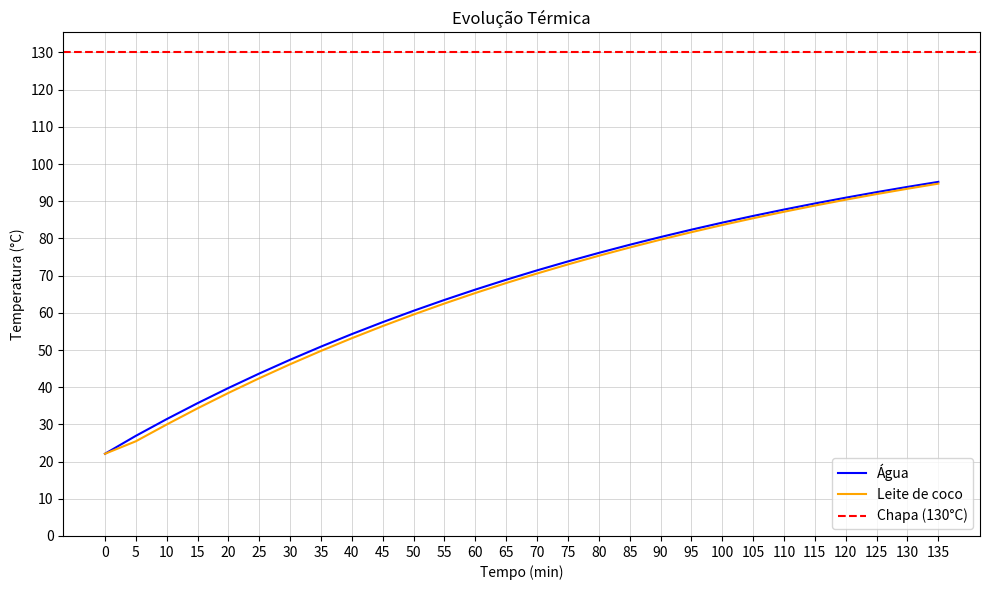

Python code for this plot:
import numpy as np
from scipy.integrate import odeint
import matplotlib.pyplot as plt

# Capacidades térmicas específicas
c_agua = 4186
c_leite_coco = 4235

#raios
raio_balde = 89.35/1000
raio_lata = 33.06/1000

#altura
altura_lata = 6.69/100
altura_balde = 12.4/100

#espessuras
e_balde = 0.91/5
e_lata = 0.08/5

# Massas
m_agua = 3.331
m_leite = 0.232

# Áreas reais
A_chapa_agua = np.pi * raio_balde**2
A_agua_leite = 2 * np.pi * raio_lata *  + np.pi * raio_lata**2
A_sup_agua = (np.pi*raio_balde**2)-(np.pi * raio_lata**2)
A_sup_leite = np.pi * raio_lata**2
A_lateral_balde = np.pi*altura_balde*raio_balde*2

# Coeficientes de troca térmica
k_aco = 16.2
k_lata = 226
h_ar = 1.77
leite_ar = 13.6

# Temperatura da chapa
T_chapa = 130
T_amb = 22.1
#Resistencias térmicas
R_cond_base = e_balde/(k_aco*A_chapa_agua)
R_cond_lata = e_lata/(k_lata*A_agua_leite)
R_conv_balde = 1/(h_ar*A_lateral_balde)
R_cond_balde = e_balde/(k_aco*A_lateral_balde)
R_conv_leite = 1/(h_ar*A_sup_leite)
R_conv_agua = 1/(h_ar*A_sup_agua)

# Modelo
def modelo(T, t):
    T_agua = T[0]
    T_leite = T[1]
    Q1 =  (T_chapa-T_agua)/(R_cond_base)
    Q2 = (T_agua-T_amb)/(R_cond_balde+R_conv_balde)
    Q3 = (T_agua-T_leite)/(R_cond_lata)
    Q4 = (T_agua-T_amb)/(R_conv_agua)
    Q5 = (T_leite-T_amb)/(R_conv_leite)
    dT_agua_dt = (Q1-Q2-Q3-Q4) / (m_agua * c_agua)
    dT_leite_dt = (Q3-Q5) / (m_leite * c_leite_coco)
    return [dT_agua_dt, dT_leite_dt]

# Condições iniciais
T0 = [22.1, 22.1]

# Tempo contínuo
tempo = np.linspace(0, 8100, 1000)
solucao = odeint(modelo, T0, tempo)

# Tempo de medição de 5 em 5 min
tempo_medicao = np.arange(0, 8100+1, 300)  # de 0 a 8100 s, passo 300 s
solucao_medicao = odeint(modelo, T0, tempo_medicao)

# Plot
plt.figure(figsize=(10, 6))

plt.plot(tempo_medicao / 60, solucao_medicao[:, 0], color="blue", label="Água")
plt.plot(tempo_medicao / 60, solucao_medicao[:, 1], color="orange", label="Leite de coco")

plt.axhline(T_chapa, linestyle="--", color="red", label="Chapa (130°C)")

plt.xlabel("Tempo (min)")
plt.ylabel("Temperatura (°C)")
plt.title("Evolução Térmica")
plt.xticks(np.arange(0, 140, 5))  # de 0 a 60 min de 5 em 5
plt.yticks(np.arange(0, 140, 10))  # de 0 a 120°C de 10 em 10
plt.legend(loc = 'lower right')
plt.grid(True, which='major', linestyle='-', linewidth=0.5, alpha=0.7)
plt.tight_layout()
plt.show()